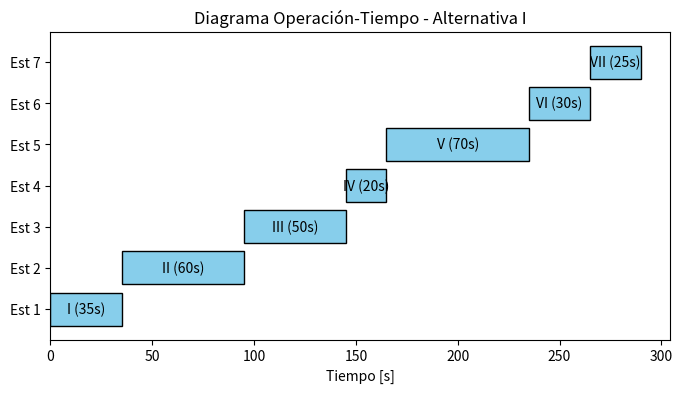
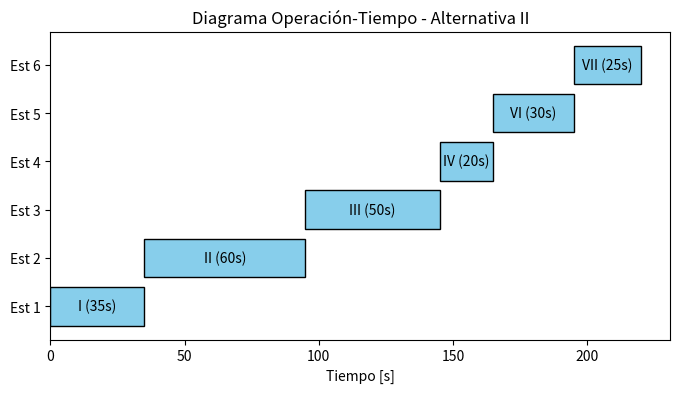
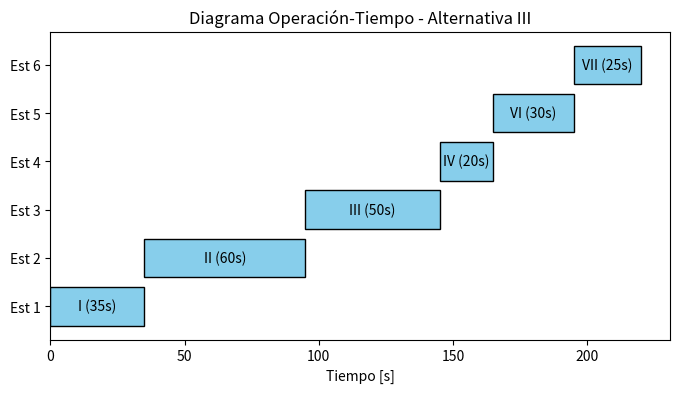

Here is the Python script that generated these plots, in order:
import matplotlib.pyplot as plt
import pandas as pd

# ----------------------------
# Datos del problema
# ----------------------------
tasks = {
    "I": {"name": "Box Assembly", "time": 35, "type": "Man"},
    "II": {"name": "Insert Engine", "time": 60, "type": "Man"},
    "III": {"name": "Insert Card", "time": 50, "type": "Man"},
    "IV": {"name": "Welding", "time": 20, "type": "Machine"},
    "V": {"name": "Place Lids", "time": 70, "type": "Man"},
    "VI": {"name": "Performance Test", "time": 30, "type": "Machine"},
    "VII": {"name": "Packing", "time": 25, "type": "Man"}
}

# Alternativas (agrupamiento de tareas)
alternativas = {
    "I": [["I"], ["II"], ["III"], ["IV"], ["V"], ["VI"], ["VII"]],
    "II": [["I"], ["II"], ["III"], ["IV"], ["VI"], ["VII"]],
    "III": [["I"], ["II"], ["III"], ["IV"], ["VI"], ["VII"]]
}

# ----------------------------
# Función para calcular métricas
# ----------------------------
def analizar_alternativa(nombre, estaciones):
    print(f"\n--- Alternativa {nombre} ---")

    tiempos_estacion = []
    mano_obra_total = 0
    maquinaria_total = 0

    for est in estaciones:
        tiempo = sum(tasks[t]["time"] for t in est)
        tiempos_estacion.append(tiempo)
        for t in est:
            if tasks[t]["type"] == "Man":
                mano_obra_total += tasks[t]["time"]
            else:
                maquinaria_total += tasks[t]["time"]

    ciclo = max(tiempos_estacion)  # cuello de botella
    TH = 3600 / ciclo              # unidades por hora
    cuello = estaciones[tiempos_estacion.index(ciclo)]

    # Productividad
    prod_mano_obra = TH / (mano_obra_total/3600)
    prod_maquinaria = TH / (maquinaria_total/3600)

    # Eficiencia
    eficiencia = sum(tiempos_estacion) / (len(estaciones) * ciclo)

    # Costo de MO por producto
    costo_MO = (mano_obra_total/3600) * 5000

    # Resultados
    print(f"Tiempos estaciones: {tiempos_estacion}")
    print(f"Tiempo de ciclo: {ciclo} s")
    print(f"Tasa de producción: {TH:.2f} unid/hora")
    print(f"Cuello de botella: Estación {cuello}")
    print(f"Productividad MO: {prod_mano_obra:.2f} unid/hora-hombre")
    print(f"Productividad Maq: {prod_maquinaria:.2f} unid/hora-máquina")
    print(f"Eficiencia: {eficiencia:.2%}")
    print(f"Costo Mano de Obra por producto: ${costo_MO:.2f}")

    # Gráfico Gantt
    fig, ax = plt.subplots(figsize=(8,4))
    inicio = 0
    for i, est in enumerate(estaciones):
        dur = sum(tasks[t]["time"] for t in est)
        ax.barh(i, dur, left=inicio, color="skyblue", edgecolor="black")
        ax.text(inicio + dur/2, i, f"{','.join(est)} ({dur}s)", 
                ha="center", va="center", color="black")
        inicio += dur
    ax.set_yticks(range(len(estaciones)))
    ax.set_yticklabels([f"Est {i+1}" for i in range(len(estaciones))])
    ax.set_xlabel("Tiempo [s]")
    ax.set_title(f"Diagrama Operación-Tiempo - Alternativa {nombre}")
    plt.show()

# ----------------------------
# Ejecutar análisis
# ----------------------------
for alt, estaciones in alternativas.items():
    analizar_alternativa(alt, estaciones)
